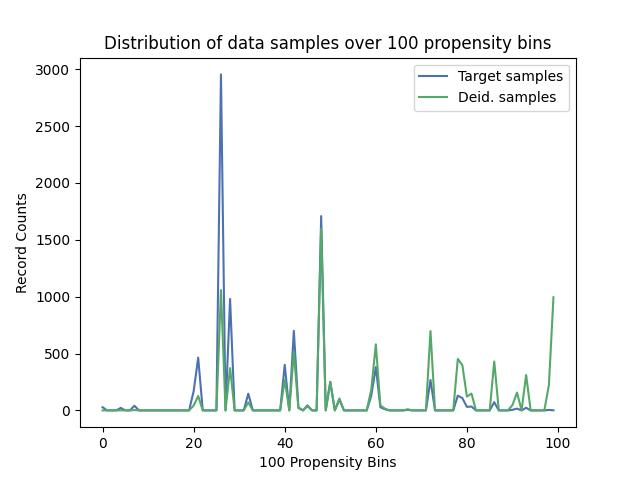

The table this chart was drawn from, first rows:
, Target samples, Deid. samples
0, 28, 0
1, 0, 0
2, 0, 0
3, 0, 0
4, 22, 1
5, 0, 0
6, 0, 0
7, 41, 3
8, 0, 0
9, 0, 0
10, 0, 0
11, 0, 0
12, 0, 0
13, 0, 0
14, 0, 0
15, 0, 0
16, 0, 0
17, 0, 0
18, 0, 0
19, 0, 0
20, 168, 42
21, 464, 127
22, 0, 0
23, 0, 0
24, 0, 0
25, 0, 0
26, 2955, 1058
27, 0, 0
28, 980, 372
29, 0, 0
30, 0, 0
31, 0, 0
32, 147, 70
33, 0, 0
34, 0, 0
35, 0, 0
36, 0, 0
37, 0, 0
38, 0, 0
39, 0, 0
40, 401, 268
41, 0, 0
42, 700, 512
43, 26, 20
44, 0, 0
45, 44, 36
46, 0, 0
47, 0, 0
48, 1709, 1600
49, 0, 0
50, 251, 249
51, 0, 0
52, 96, 105
53, 0, 0
54, 0, 0
55, 0, 0
56, 0, 0
57, 0, 0
58, 0, 0
59, 129, 183
... 40 more rows
